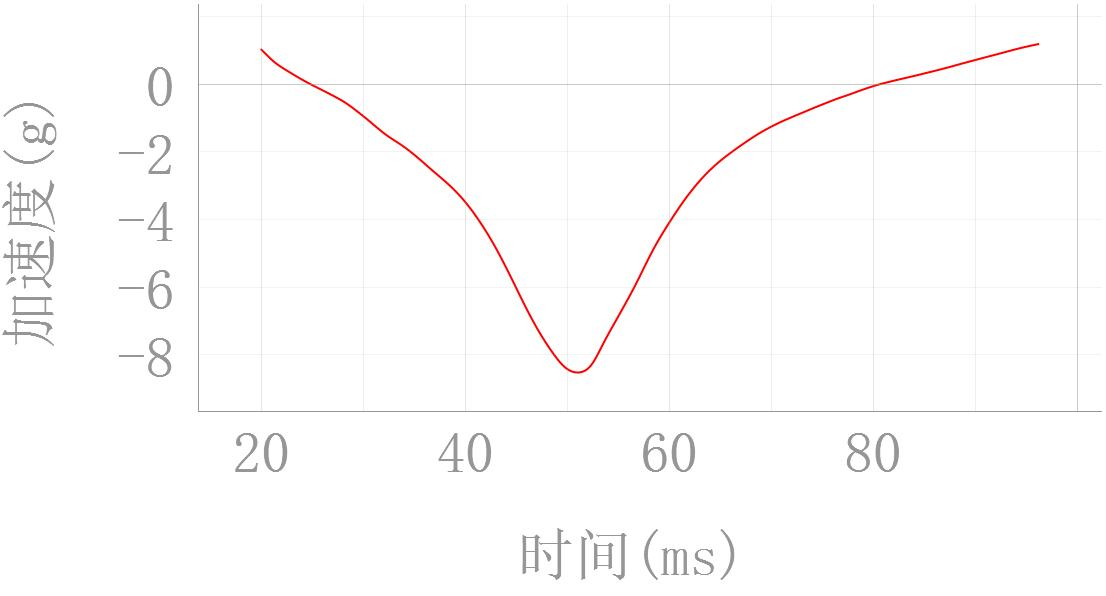

The file beside this chart, header and first rows:
20.0, 1.018856153613111
20.02, 1.013
20.04, 1.007
20.06, 1.001
20.08, 0.995
20.1, 0.9891
20.12, 0.9831
20.14, 0.9771
20.16, 0.9712
20.18, 0.9652
20.2, 0.9592
20.22, 0.9533
20.24, 0.9473
20.26, 0.9413
20.28, 0.9353
20.3, 0.9294
20.32, 0.9234
20.34, 0.9174
20.36, 0.9114
20.38, 0.9055
20.4, 0.8995
20.42, 0.8935
20.44, 0.8875
20.46, 0.8816
20.48, 0.8756
20.5, 0.8696
20.52, 0.8637
20.54, 0.8577
20.56, 0.8518
20.58, 0.8458
20.6, 0.8399
20.62, 0.834
20.64, 0.828
20.66, 0.8221
20.68, 0.8163
20.7, 0.8104
20.72, 0.8045
20.74, 0.7987
20.76, 0.7929
20.78, 0.7871
20.8, 0.7813
20.82, 0.7755
20.84, 0.7698
20.86, 0.7641
20.88, 0.7584
20.9, 0.7527
20.92, 0.7471
20.94, 0.7415
20.96, 0.7359
20.98, 0.7304
21.0, 0.7249
21.02, 0.7194
21.04, 0.7139
21.06, 0.7085
21.08, 0.7032
21.1, 0.6978
21.12, 0.6925
21.14, 0.6873
21.16, 0.6821
21.18, 0.6769
21.2, 0.6717
... 3,749 more rows
